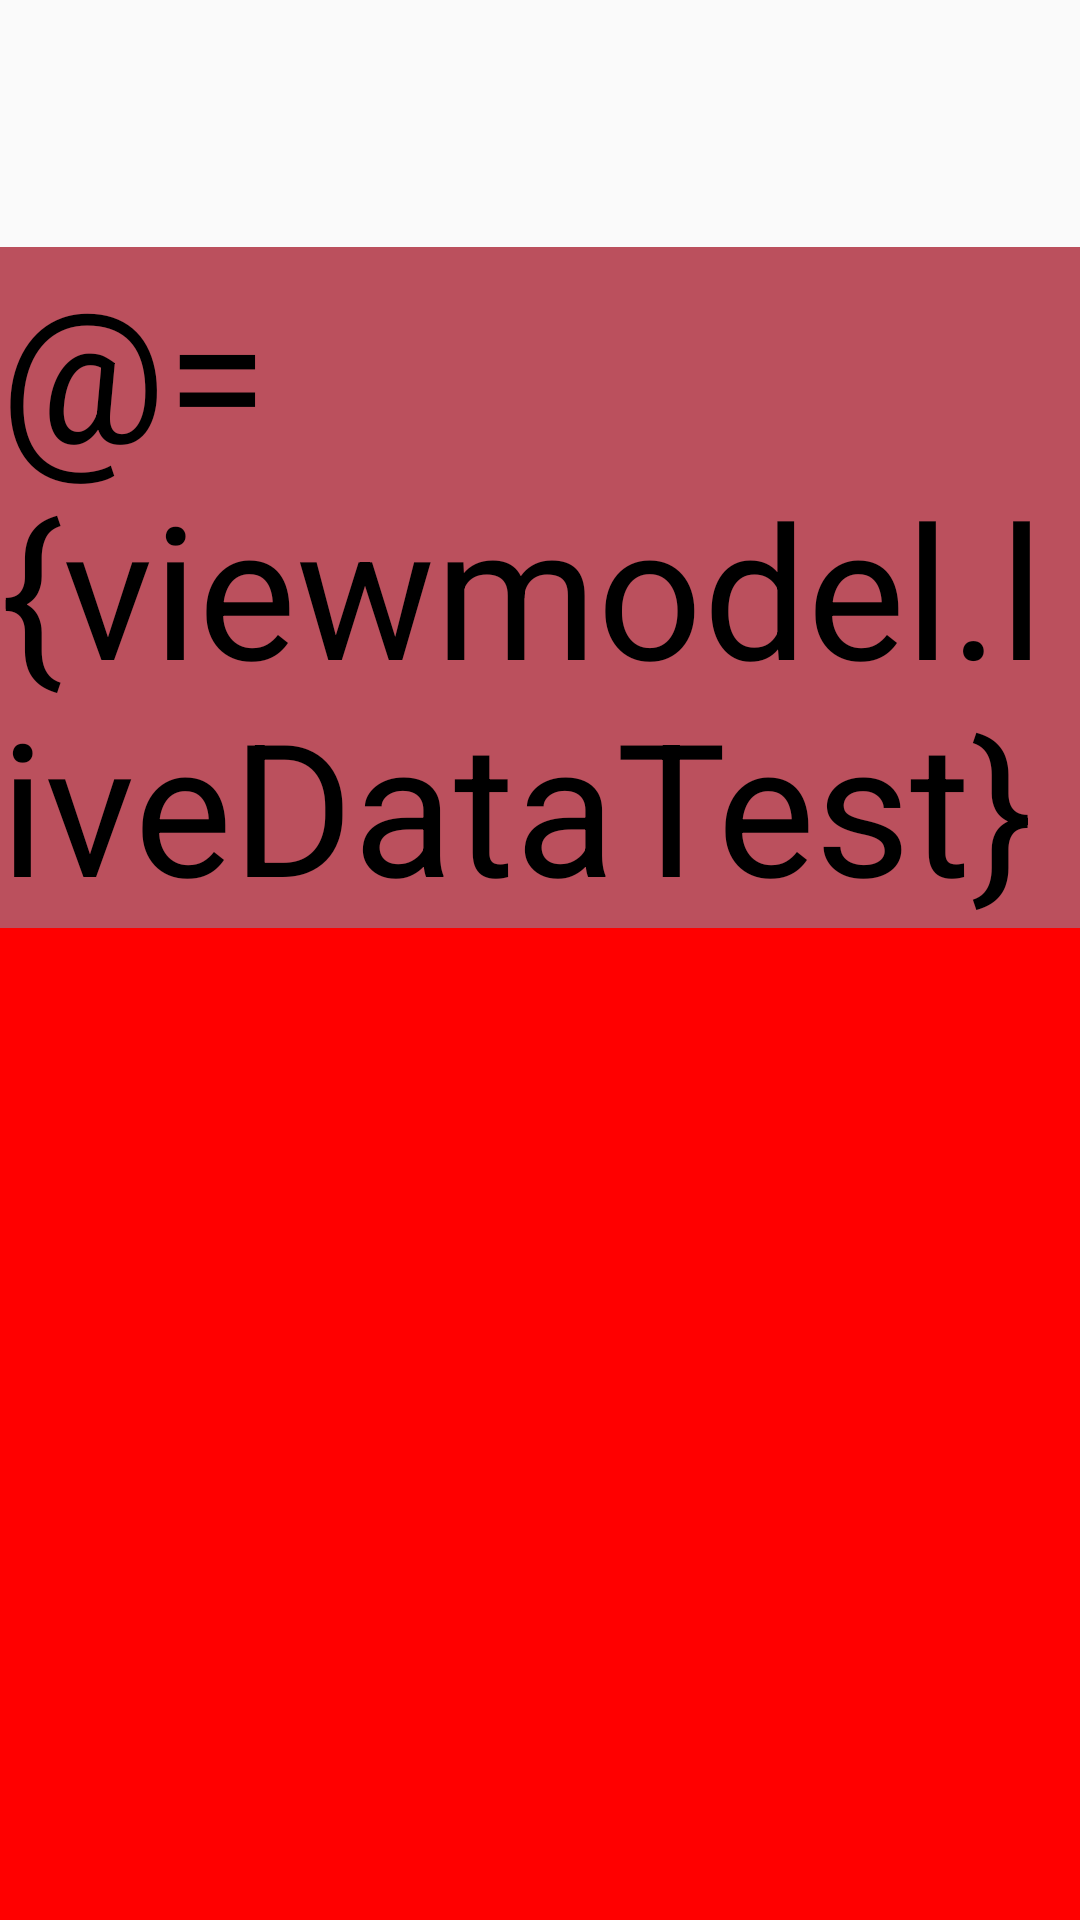

Write the Android layout XML for this screen, with the resource values it uses.
<!-- AndroidManifest.xml: application theme AppThemes -->
<!-- res/layout/activity_db_vmctivity.xml -->
<?xml version="1.0" encoding="utf-8"?>
<layout xmlns:android="http://schemas.android.com/apk/res/android"
    xmlns:app="http://schemas.android.com/apk/res-auto"
    xmlns:tools="http://schemas.android.com/tools"
    tools:context=".test.activity.DbVmctivity">

    <data>

        <variable
            name="viewmodel"
            type="com.example.moviehtml.test.activity.TestVmDbViewmodel" />

    </data>


    <LinearLayout
        android:id="@+id/view_content_loadsir"
        android:layout_width="match_parent"
        android:layout_height="match_parent"
        android:orientation="vertical">

        <TextView
            android:layout_width="match_parent"
            android:layout_height="wrap_content"
            android:layout_marginTop="40pt"
            android:background="@color/colorPrimary"
            android:text="@={viewmodel.liveDataTest}"
            android:textColor="#000"
            android:textSize="30pt" />

        <View
            android:layout_width="match_parent"
            android:layout_height="800pt"
            android:background="#ff0000" />


    </LinearLayout>


</layout>
<!-- resources referenced by this layout -->
<resources>
  <color name="colorPrimary">#bb505d</color>
  <style name="AppThemes" parent="Theme.AppCompat.Light.NoActionBar">
          
          <item name="colorPrimary">#fff</item>
          <item name="colorPrimaryDark">@color/colorAccent</item>
          <item name="colorAccent">@color/colorAccent</item>
      </style>
  <color name="colorAccent">#bb505d</color>
</resources>
